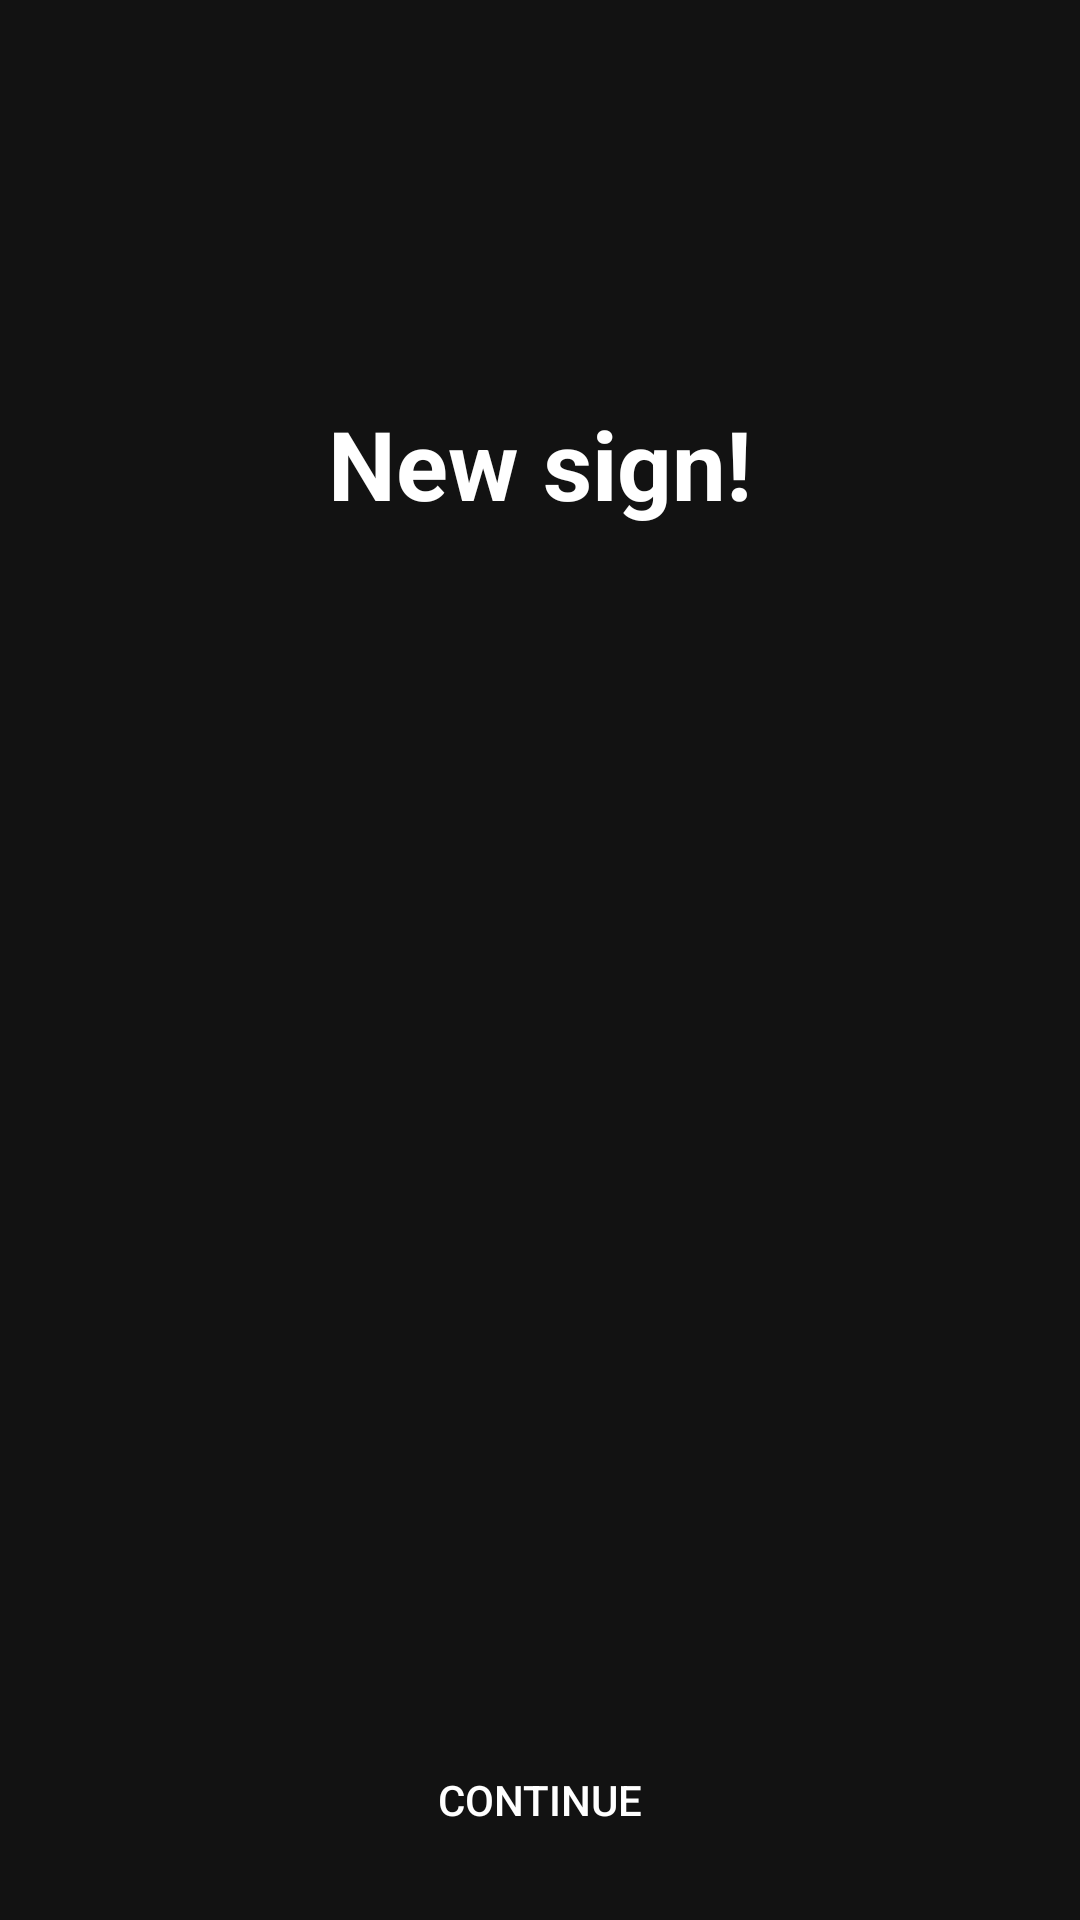

Write the Android layout XML for this screen, with the resource values it uses.
<!-- AndroidManifest.xml: application theme Theme.SignLanguage -->
<!-- res/layout/fragment_new_sign.xml -->
<?xml version="1.0" encoding="utf-8"?>
<layout xmlns:android="http://schemas.android.com/apk/res/android"
    xmlns:app="http://schemas.android.com/apk/res-auto"
    xmlns:tools="http://schemas.android.com/tools">

    <data>

        <variable
            name="viewModel"
            type="com.android.signlanguage.ui.lesson.new_sign.NewSignViewModel" />
    </data>

    <androidx.constraintlayout.widget.ConstraintLayout
        android:layout_width="match_parent"
        android:layout_height="match_parent"
        tools:context=".ui.lesson.new_sign.NewSignFragment">

        <TextView
            android:layout_width="wrap_content"
            android:layout_height="wrap_content"
            android:layout_marginBottom="96dp"
            android:text="@string/new_sign_message"
            android:textSize="32sp"
            android:textStyle="bold"
            app:layout_constraintBottom_toTopOf="@+id/signImage"
            app:layout_constraintEnd_toEndOf="parent"
            app:layout_constraintStart_toStartOf="parent" />

        <ImageView
            android:id="@+id/signImage"
            sign="@{viewModel.sign}"
            android:layout_width="wrap_content"
            android:layout_height="wrap_content"
            android:layout_marginBottom="32dp"
            app:layout_constraintBottom_toTopOf="@+id/button"
            app:layout_constraintEnd_toEndOf="parent"
            app:layout_constraintStart_toStartOf="parent"
            app:layout_constraintTop_toTopOf="parent"
            tools:src="@drawable/letter_a" />

        <TextView
            android:id="@+id/signChar"
            android:layout_width="wrap_content"
            android:layout_height="wrap_content"
            android:layout_marginTop="64dp"
            android:gravity="center"
            android:text="@{viewModel.signString}"
            android:textSize="64sp"
            android:textStyle="bold"
            app:layout_constraintEnd_toEndOf="parent"
            app:layout_constraintStart_toStartOf="parent"
            app:layout_constraintTop_toBottomOf="@+id/signImage"
            tools:text="A" />

        <androidx.appcompat.widget.AppCompatButton
            android:id="@+id/button"
            android:layout_width="0dp"
            android:layout_height="wrap_content"
            android:layout_margin="16dp"
            android:background="@drawable/answer_button"
            android:onClick="@{() -> viewModel.finish()}"
            android:text="@string/continue_button"
            app:layout_constraintBottom_toBottomOf="parent"
            app:layout_constraintEnd_toEndOf="parent"
            app:layout_constraintStart_toStartOf="parent" />

    </androidx.constraintlayout.widget.ConstraintLayout>
</layout>
<!-- resources referenced by this layout -->
<resources>
  <!-- drawable answer_button (drawable) -->
  <?xml version="1.0" encoding="utf-8"?>
  <ripple xmlns:android="http://schemas.android.com/apk/res/android"
      android:color="#42ffffff">
      <item android:id="@android:id/mask">
          <shape android:shape="rectangle">
              <solid android:color="@color/black200" />
              <corners android:radius="8dp" />
          </shape>
      </item>
  
      <item android:id="@android:id/background"
          android:drawable="@drawable/rounded_rectangle_shape">
      </item>
  </ripple>
  <!-- drawable letter_a: png bitmap (drawable, 1389 bytes) -->
  <string name="continue_button">Continue</string>
  <string name="new_sign_message">New sign!</string>
  <style name="Theme.SignLanguage" parent="Theme.MaterialComponents.NoActionBar">
          
          <item name="colorPrimary">@color/light_blue</item>
          <item name="colorOnPrimary">@color/white</item>
          <item name="android:textColor">@color/white</item>
          <item name="colorSurface">@color/black100</item>
          
          <item name="android:statusBarColor">?attr/colorSurface</item>
          
          <item name="android:windowLightStatusBar">false</item>
      </style>
  <color name="black200">#FF212121</color>
  <color name="white">#FFFFFFFF</color>
  <color name="black100">#FF121212</color>
</resources>
